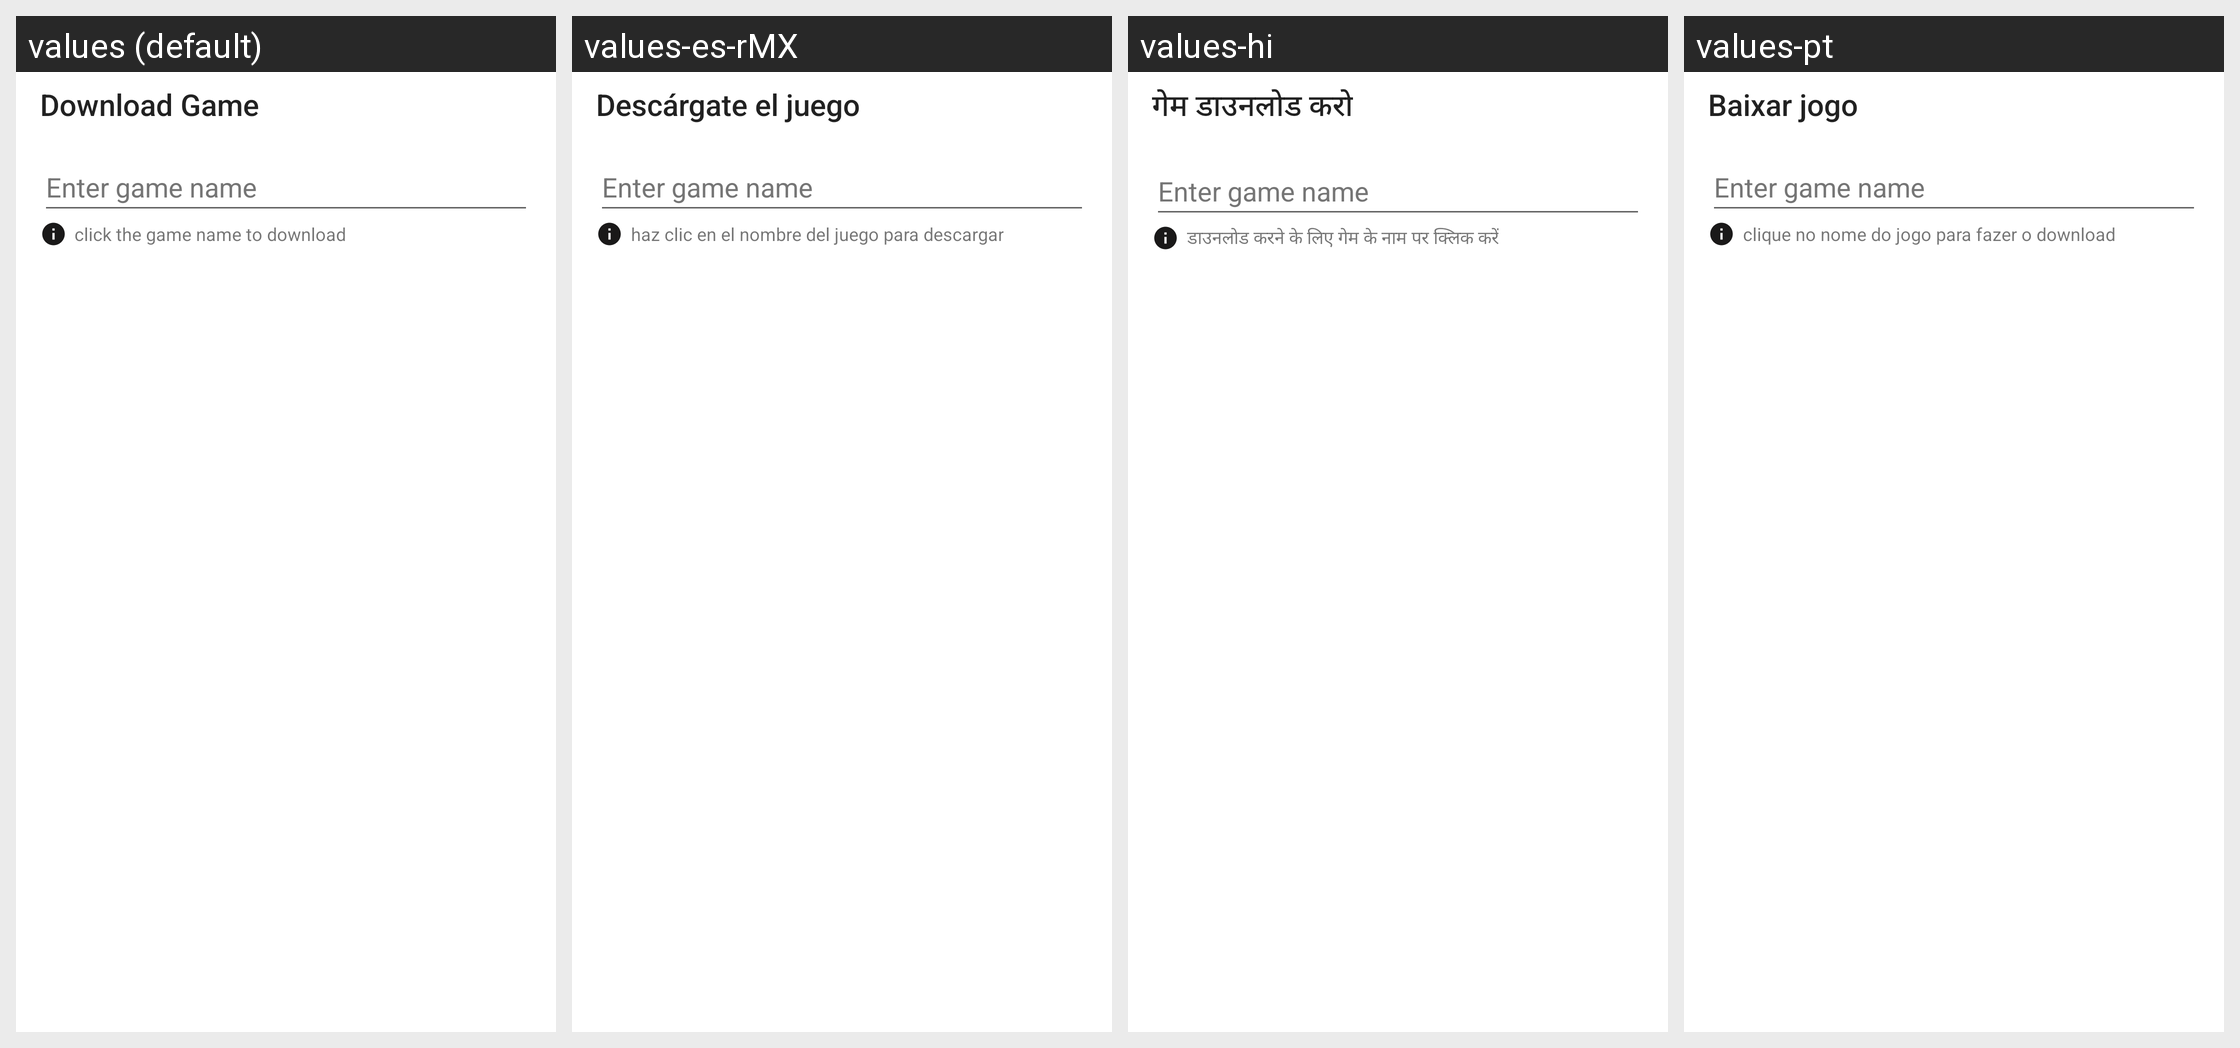

The Android screen above is rendered under several locales of the same app. Produce the string resources it draws, with the default and per-locale values.
Android screen res/layout/dialog_download_board.xml rendered under 4 locales, left to right: values (default), values-es-rMX, values-hi, values-pt. Device: Nexus 5 (rendered at 1080×1920; each locale shown at half size, 540×960, under a caption strip naming it); theme Theme.MemoryGame.
Other locales in the repository, not shown: values-en-rUS, values-es, values-in, values-mr-rIN, values-ms, values-ru, values-ru-rRU, values-ur, values-ur-rPK.
Strings drawn on this screen, with the default value and each locale's value (text and hints the layout hard-codes, and strings that could not be matched under every locale, appear in the picture but are not listed):

download_game
  values: Download Game
  values-es-rMX: Descárgate el juego
  values-hi: गेम डाउनलोड करो
  values-pt: Baixar jogo

download_info_text
  values: click the game name to download
  values-es-rMX: haz clic en el nombre del juego para descargar
  values-hi: डाउनलोड करने के लिए गेम के नाम पर क्लिक करें
  values-pt: clique no nome do jogo para fazer o download
